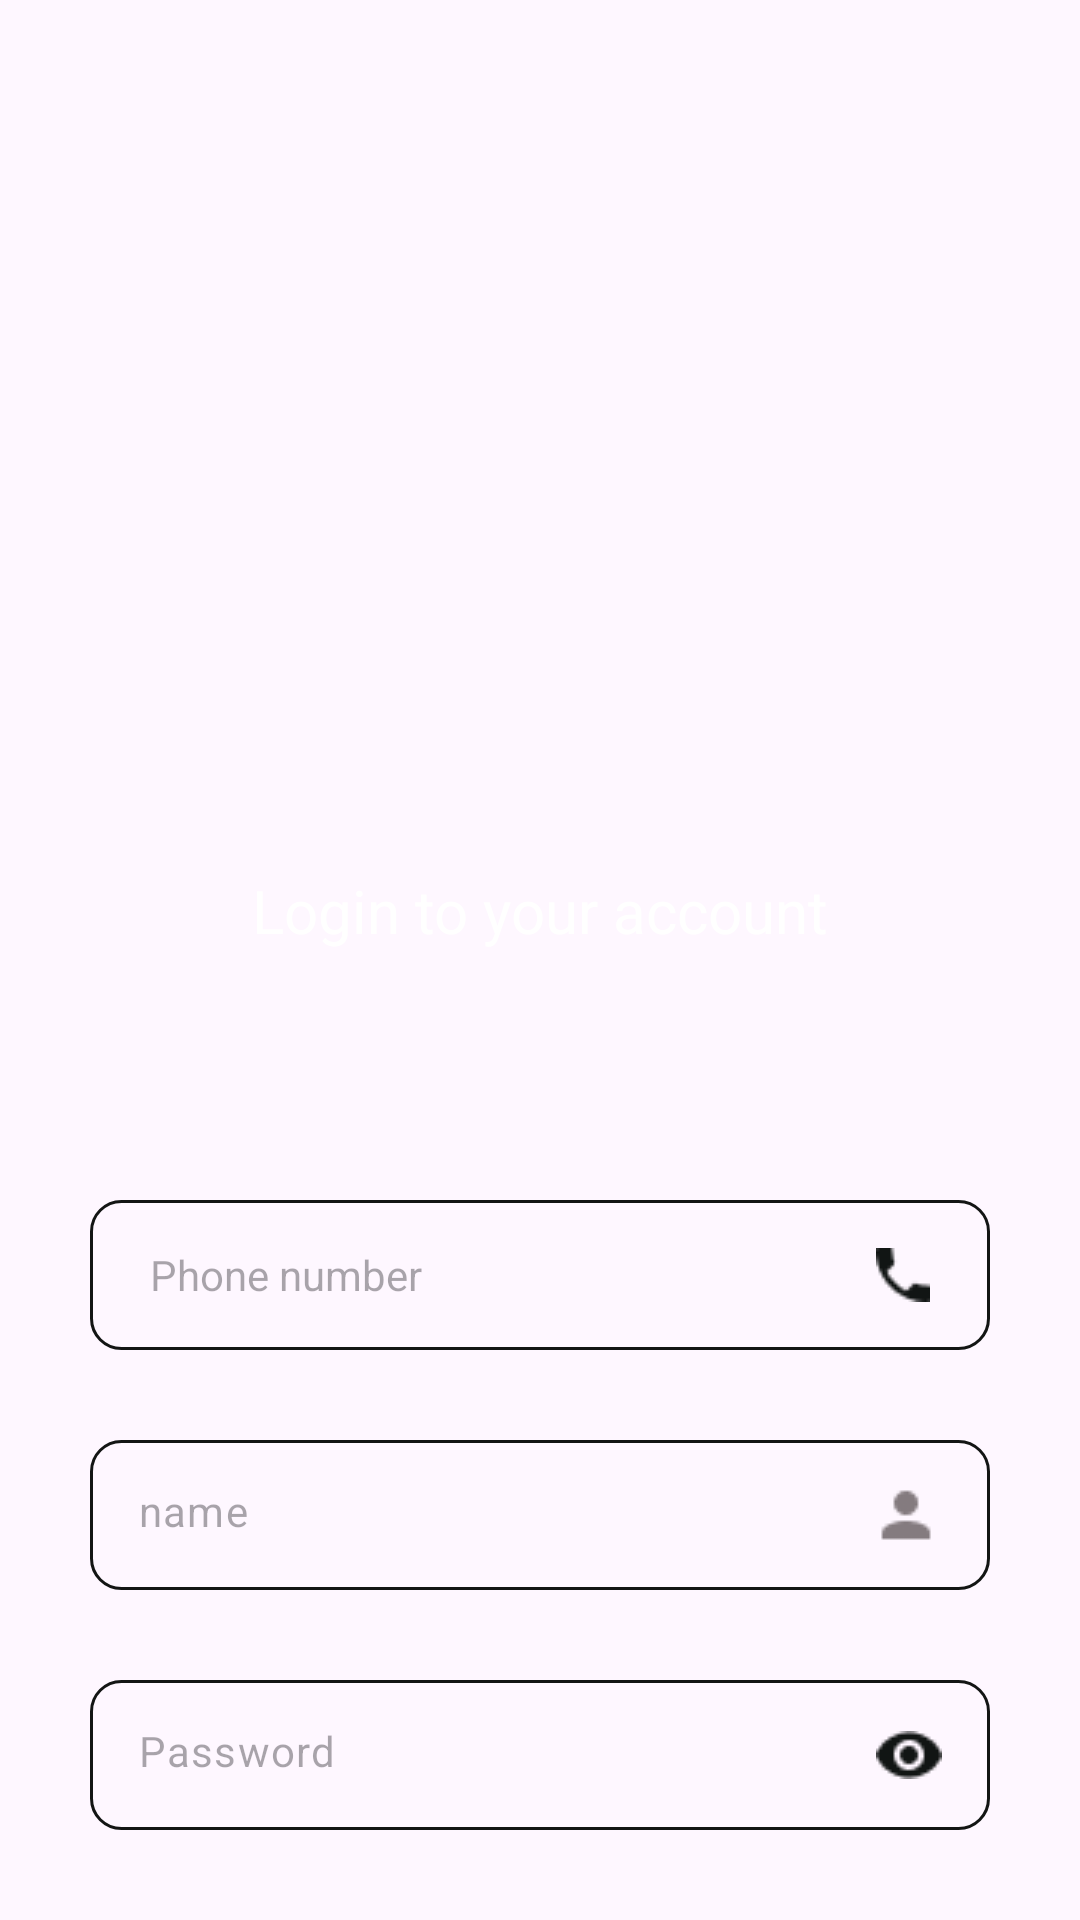

Here is an Android app screen rendered from its layout file. Give the layout XML and the strings, colors and styles it references.
<!-- AndroidManifest.xml: application theme Theme.RegistrationZefttwo -->
<!-- res/layout/activity_register.xml -->
<?xml version="1.0" encoding="utf-8"?>
<androidx.constraintlayout.widget.ConstraintLayout xmlns:android="http://schemas.android.com/apk/res/android"
    xmlns:app="http://schemas.android.com/apk/res-auto"
    xmlns:tools="http://schemas.android.com/tools"
    android:layout_width="match_parent"
    android:layout_height="match_parent"
    tools:context=".views.registerActivity">

    <LinearLayout
        android:id="@+id/linearLayout001"
        android:layout_width="0dp"
        android:layout_height="507dp"
        android:orientation="vertical">

        <RelativeLayout
            android:layout_width="match_parent"
            android:layout_height="414dp"
            android:orientation="vertical">

            <ImageView
                android:id="@+id/imageView"
                android:layout_width="match_parent"
                android:layout_height="match_parent"
                android:layout_alignParentBottom="true"
                android:layout_marginBottom="0dp"
                android:foreground="@drawable/splash"

                />

            <TextView
                android:id="@+id/textView002"
                android:layout_width="wrap_content"
                android:layout_height="wrap_content"
                android:layout_centerHorizontal="true"
                android:layout_marginTop="290dp"
                android:text="Login to your account"
                android:textColor="@color/white"
                android:textSize="20sp"

                />


        </RelativeLayout>

    </LinearLayout>

    <LinearLayout
        android:layout_width="match_parent"
        android:layout_height="match_parent"

        >

        <LinearLayout
            android:id="@+id/linearLayout003"
            android:layout_width="match_parent"
            android:layout_height="match_parent"
            android:layout_marginTop="350dp"
            android:orientation="vertical">

            <RelativeLayout
                android:id="@+id/layout_parent"
                android:layout_width="match_parent"
                android:layout_height="match_parent"
                android:orientation="vertical">


                <ImageButton
                    android:id="@+id/imageButton004"
                    android:layout_width="match_parent"
                    android:layout_height="match_parent"
                    android:background="#00FFFFFF"
                    android:foreground="@drawable/whitbk" />

                <EditText
                    android:id="@+id/editTextPhone005"
                    android:layout_width="300dp"
                    android:layout_height="50dp"
                    android:layout_centerHorizontal="true"
                    android:layout_marginLeft="40dp"
                    android:hint="Phone number"
                    android:ems="10"
                    android:layout_marginTop="50dp"
                    android:paddingLeft="20dp"
                    android:paddingRight="20dp"
                    android:drawableRight="@drawable/vone"
                    android:background="@drawable/inputshape"
                    android:textColor="#BF8C8C"
                    android:textSize="14sp"
                    android:inputType="phone" />


                <EditText
                    android:id="@+id/editTextPhone006"
                    style="@style/Widget.Material3.TextInputEditText.OutlinedBox"
                    android:layout_width="wrap_content"
                    android:layout_height="50dp"
                    android:layout_centerHorizontal="true"
                    android:layout_marginLeft="40dp"
                    android:layout_marginTop="130dp"
                    android:width="300dp"
                    android:background="@drawable/inputshape"
                    android:drawableRight="@drawable/username"
                    android:drawableTint="#0B0000"
                    android:ems="10"
                    android:hint="name"
                    android:inputType="textPersonName"
                    android:paddingLeft="20dp"
                    android:paddingRight="20dp"
                    android:textColor="#BF8C8C"


                    android:textSize="14sp" />


                <EditText
                    android:id="@+id/editTextPhone007"
                    style="@style/Widget.Material3.TextInputEditText.OutlinedBox"
                    android:layout_width="wrap_content"
                    android:layout_height="50dp"
                    android:layout_centerHorizontal="true"
                    android:layout_marginLeft="40dp"
                    android:layout_marginTop="210dp"
                    android:width="300dp"
                    android:background="@drawable/inputshape"
                    android:drawableRight="@drawable/password"
                    android:ems="10"
                    android:hint="Password"
                    android:inputType="phone"
                    android:paddingLeft="20dp"
                    android:paddingRight="20dp"
                    android:textColor="#BF8C8C"
                    android:textSize="14sp"


                    />

                <EditText
                    android:id="@+id/editTextPhone008"
                    style="@style/Widget.Material3.TextInputEditText.OutlinedBox"
                    android:layout_width="wrap_content"

                    android:layout_height="50dp"
                    android:layout_centerHorizontal="true"
                    android:layout_marginLeft="40dp"
                    android:layout_marginTop="290dp"
                    android:width="300dp"
                    android:background="@drawable/inputshape"
                    android:drawableRight="@drawable/password"
                    android:ems="10"
                    android:hint="Confirm Password"
                    android:inputType="phone"
                    android:paddingLeft="20dp"
                    android:paddingRight="20dp"
                    android:textColor="#BF8C8C"
                    android:textSize="14sp"


                    />

                <LinearLayout
                    android:layout_width="wrap_content"
                    android:layout_height="wrap_content"
                    android:layout_marginTop="40dp"
                    android:layout_centerHorizontal="true">



                    <TextView
                        android:id="@+id/textView009"
                        android:layout_width="wrap_content"
                        android:layout_height="wrap_content"
                        android:layout_marginTop="330dp"
                        android:text="Already have an account?"
                        android:textColor="#80111514"
                        android:textSize="16sp"
                        android:textStyle="bold|normal" />

                    <TextView
                        android:id="@+id/textView0010"
                        android:layout_width="wrap_content"
                        android:layout_height="wrap_content"
                        android:layout_marginLeft="10dp"
                        android:layout_marginTop="330dp"
                        android:text="Login"
                        android:textColor="#111514"
                        android:textSize="16sp"
                        android:textStyle="bold|normal" />
                </LinearLayout>

                <Button
                    android:id="@+id/button0011"
                    android:layout_width="300dp"
                    android:layout_height="60dp"
                    android:textColor="#ffffff"
                    android:textSize="16sp"
                    android:layout_centerHorizontal="true"
                    android:layout_marginTop="430dp"
                    android:width="300dp"
                    android:background="@drawable/rectang"
                    android:text="Sign up" />

            </RelativeLayout>
        </LinearLayout>
    </LinearLayout>

</androidx.constraintlayout.widget.ConstraintLayout>
<!-- resources referenced by this layout -->
<resources>
  <!-- drawable inputshape (drawable) -->
  <?xml version="1.0" encoding="utf-8"?>
  <shape
      xmlns:android="http://schemas.android.com/apk/res/android"
      android:shape="rectangle">
      <solid
          android:color="@android:color/transparent"/>
  
      <corners
          android:bottomRightRadius="10dp"
          android:bottomLeftRadius="10dp"
          android:topLeftRadius="10dp"
          android:topRightRadius="10dp"/>
      <stroke
          android:color="#131514"
          android:width="1dp"/>
  </shape>
  <!-- drawable password: png bitmap (drawable, 624 bytes) -->
  <!-- drawable rectang (drawable) -->
  <?xml version="1.0" encoding="utf-8"?>
  <selector xmlns:android="http://schemas.android.com/apk/res/android">
   <item>
  
       <shape android:shape="rectangle">
           <solid
               android:color="#131514"/>
           <corners
               android:bottomRightRadius="10dp"
               android:bottomLeftRadius="10dp"
               android:topLeftRadius="10dp"
               android:topRightRadius="10dp"/>
  
       </shape>
   </item>
  </selector>
  <!-- drawable splash: png bitmap (drawable, 217094 bytes) -->
  <!-- drawable username: png bitmap (drawable, 380 bytes) -->
  <!-- drawable vone: png bitmap (drawable, 439 bytes) -->
  <!-- drawable whitbk (drawable) -->
  <?xml version="1.0" encoding="utf-8"?>
  <selector xmlns:android="http://schemas.android.com/apk/res/android">
      <item>
  
          <shape android:shape="rectangle">
              <solid
                  android:color="#ffffff"/>
              <corners
                  android:bottomRightRadius="0dp"
                  android:bottomLeftRadius="0dp"
                  android:topLeftRadius="10dp"
                  android:topRightRadius="10dp"/>
  
          </shape>
      </item>
  </selector>
  <style name="Theme.RegistrationZefttwo" parent="Base.Theme.RegistrationZefttwo" />
  <style name="Base.Theme.RegistrationZefttwo" parent="Theme.Material3.DayNight.NoActionBar">
          
          
      </style>
  <!-- not gathered from this repository: default colours our renderer supplied (Android Studio template values) -->
  <color name="white">#FFFFFFFF</color>
</resources>
